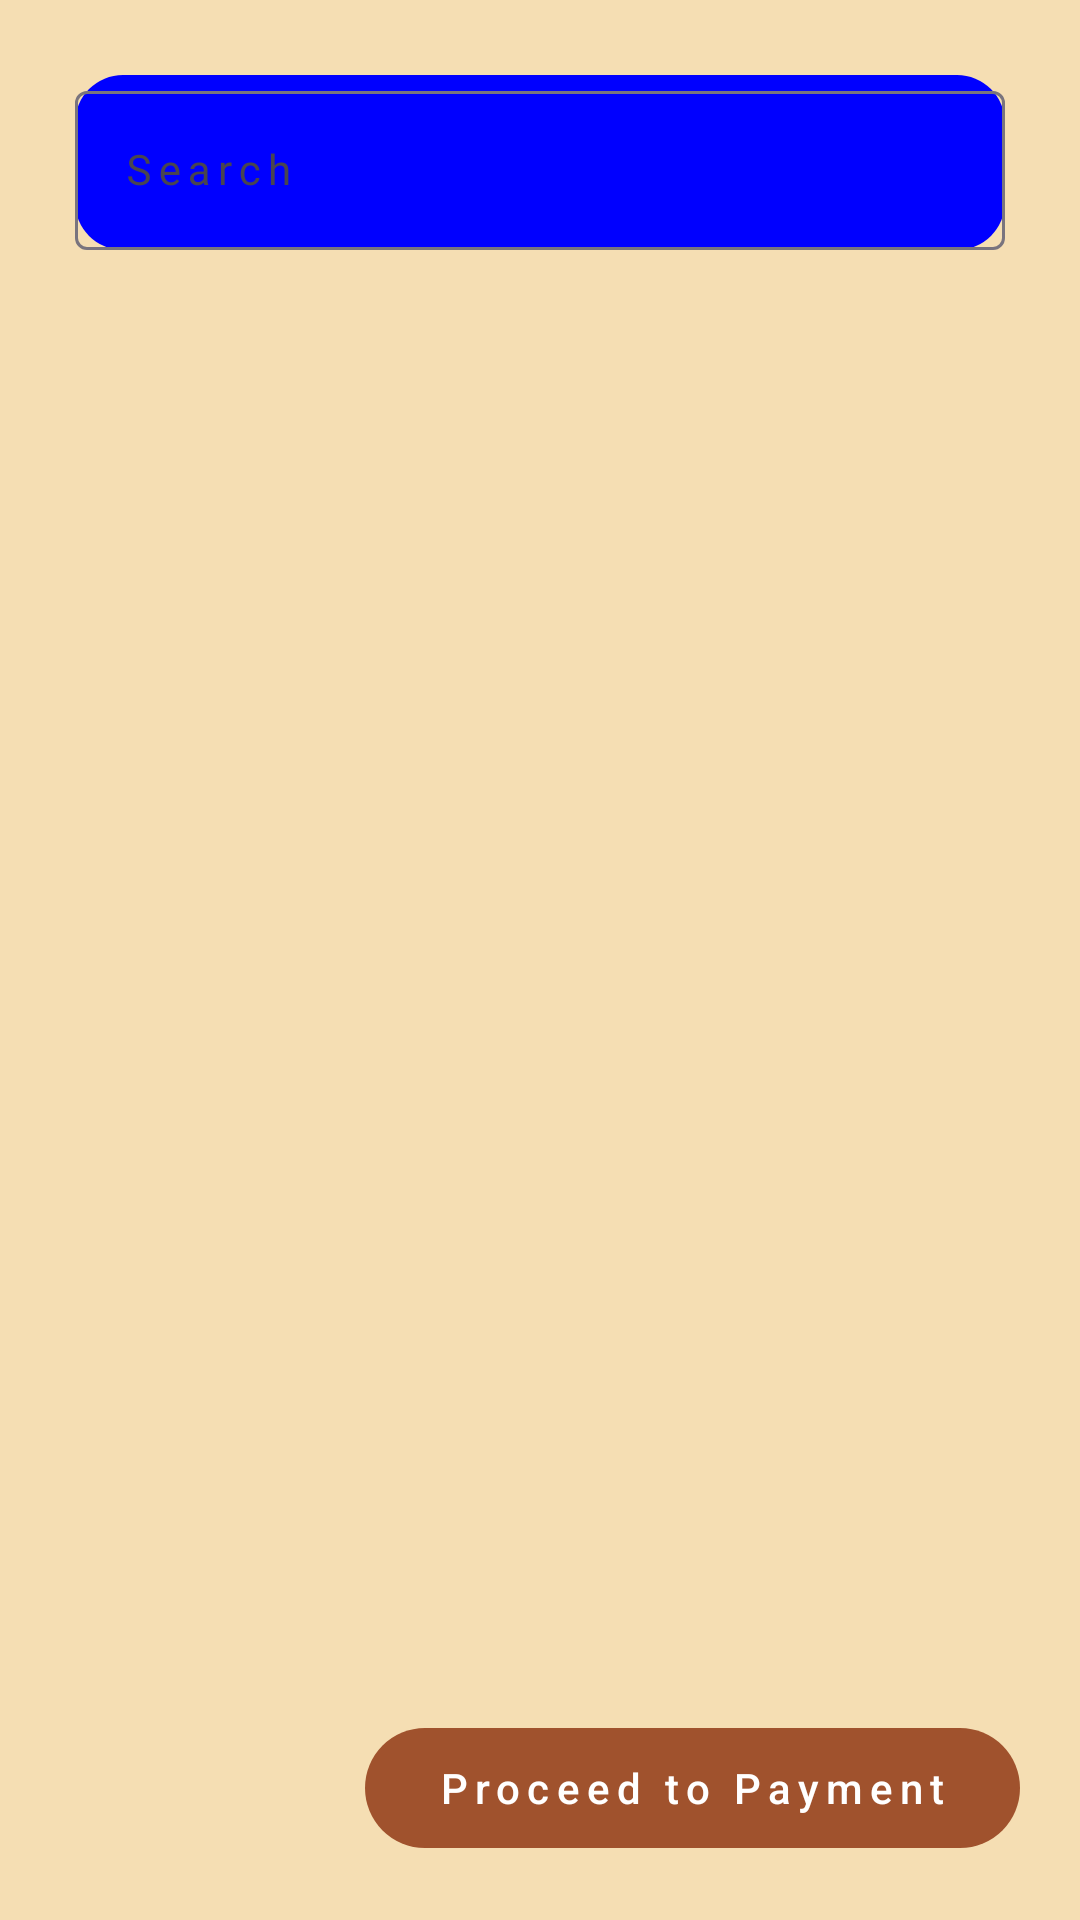

The Android layout XML behind this screen, and the referenced resources:
<!-- AndroidManifest.xml: application theme Theme.TheFreshly -->
<!-- res/layout/fragment_product.xml -->
<?xml version="1.0" encoding="utf-8"?>
<androidx.constraintlayout.widget.ConstraintLayout xmlns:android="http://schemas.android.com/apk/res/android"
    xmlns:tools="http://schemas.android.com/tools"
    android:layout_width="match_parent"
    android:layout_height="match_parent"
    android:background="@color/wheat"
    xmlns:app="http://schemas.android.com/apk/res-auto"
    tools:context=".presentation.ui.fragment.ProductFragment">

    <com.google.android.material.textfield.TextInputLayout
        android:id="@+id/inputSearchLayout"
        android:layout_width="0dp"
        android:layout_height="wrap_content"
        android:layout_margin="25dp"
        android:background="@drawable/rounded_bg"
        app:layout_constraintEnd_toEndOf="parent"
        app:layout_constraintStart_toStartOf="parent"
        app:layout_constraintTop_toTopOf="parent">

        <com.google.android.material.textfield.TextInputEditText
            android:id="@+id/inputSearch"
            android:layout_width="match_parent"
            android:layout_height="wrap_content"
            android:background="@drawable/rounded_bg_white"
            android:fontFamily="@font/open_sans_medium"
            android:hint="Search"
            android:importantForAccessibility="yes"
            android:inputType="text"
            android:letterSpacing="0.17"
            android:maxLines="1"
            android:textSize="14sp" />
    </com.google.android.material.textfield.TextInputLayout>

    <androidx.recyclerview.widget.RecyclerView
        android:id="@+id/rvProduct"
        android:layout_width="match_parent"
        android:layout_height="0dp"
        app:layout_constraintEnd_toEndOf="parent"
        app:layout_constraintStart_toStartOf="parent"
        app:layout_constraintTop_toBottomOf="@+id/inputSearchLayout" />

    <com.google.android.material.button.MaterialButton
        android:id="@+id/btnCreateAccount"
        android:layout_width="wrap_content"
        android:layout_height="wrap_content"
        android:layout_margin="20dp"
        android:letterSpacing="0.17"
        android:text="@string/proceed_to_payment"
        app:backgroundTint="@color/sienna"
        app:layout_constraintBottom_toBottomOf="parent"
        app:layout_constraintEnd_toEndOf="parent"
        app:rippleColor="@color/black" />

</androidx.constraintlayout.widget.ConstraintLayout>
<!-- resources referenced by this layout -->
<resources>
  <color name="black">#000000</color>
  <color name="sienna">#A0522D</color>
  <color name="wheat">#F5DEB3</color>
  <!-- drawable rounded_bg (drawable) -->
  <?xml version="1.0" encoding="utf-8"?>
  <shape xmlns:android="http://schemas.android.com/apk/res/android">
      <solid android:color="@color/fill_color" />
      <corners android:radius="16dp" />
  </shape>
  <string name="proceed_to_payment">Proceed to Payment</string>
  <style name="Theme.TheFreshly" parent="Base.Theme.TheFreshly" />
  <color name="fill_color">#0000FF</color>
  <style name="Base.Theme.TheFreshly" parent="Theme.Material3.DayNight.NoActionBar">
          
          
      </style>
</resources>
